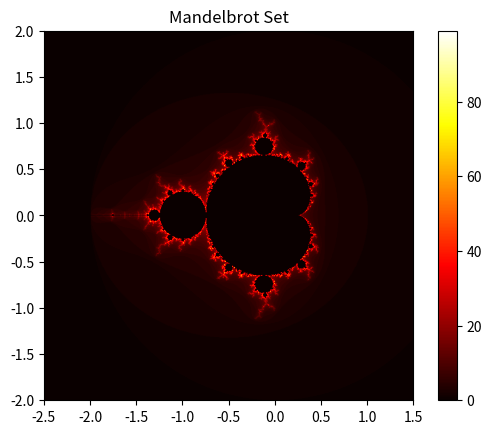

Generate this figure with matplotlib:
import numpy as np
import matplotlib.pyplot as plt
print("Working")

# Define the size of the image (number of pixels)
width, height = 800, 800

# Set up the limits for the plot
xmin, xmax, ymin, ymax = -2.5, 1.5, -2.0, 2.0

# Maximum number of iterations to check if a point belongs to the Mandelbrot set
max_iter = 100

# Create a 2D array to store the color value of each pixel
mandelbrot_image = np.zeros((height, width))

# Create a grid of complex numbers
for x in range(width):
    for y in range(height):
        # Convert pixel coordinate to a point in the complex plane
        c = complex(x * (xmax - xmin) / width + xmin, y * (ymax - ymin) / height + ymin)
        z = 0.0
        for i in range(max_iter):
            z = z * z + c
            if abs(z) > 2.0:
                mandelbrot_image[x, y] = i
                break

# Plot the Mandelbrot set using matplotlib
plt.imshow(mandelbrot_image.T, extent=[xmin, xmax, ymin, ymax], cmap='hot')
plt.colorbar()
plt.title('Mandelbrot Set')
# Save the plot as an image
plt.savefig("mandelbrot_set.png")
# Optionally show the plot (in case the environment supports it)
plt.show()
print("Done")